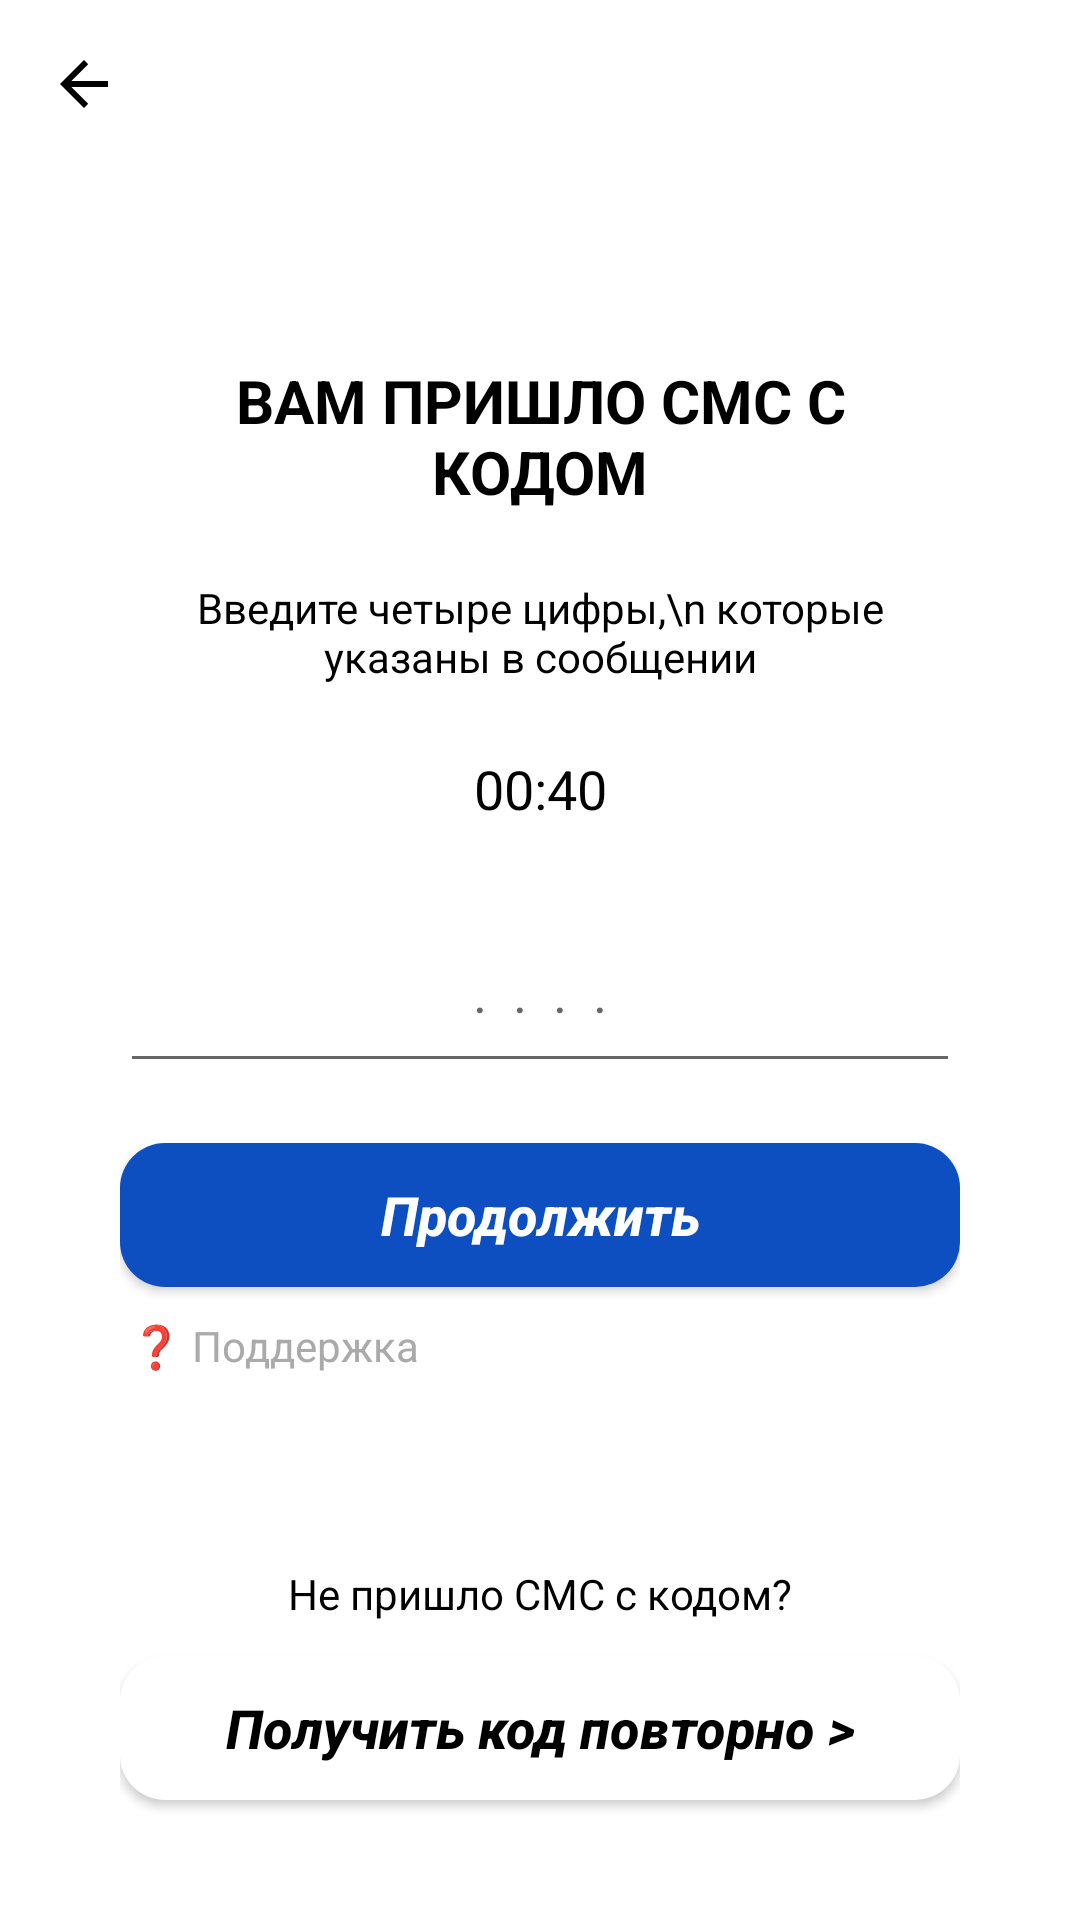

Layout XML and referenced resources for this Android screen:
<!-- AndroidManifest.xml: application theme AppTheme -->
<!-- res/layout/fragment_sms.xml -->
<?xml version="1.0" encoding="utf-8"?>
<android.support.design.widget.CoordinatorLayout xmlns:android="http://schemas.android.com/apk/res/android"
    xmlns:app="http://schemas.android.com/apk/res-auto"
    xmlns:tools="http://schemas.android.com/tools"
    android:layout_width="match_parent"
    android:layout_height="match_parent"
    android:background="@android:color/white"
    tools:context=".login_fragments.SmsFragment">

    <android.support.design.widget.AppBarLayout
        android:id="@+id/appBar"
        android:layout_width="match_parent"
        android:layout_height="wrap_content"
        android:theme="@style/AppTheme.AppBarOverlay"
        app:elevation="0dp">

        <android.support.v7.widget.Toolbar
            android:id="@+id/toolbar"
            android:layout_width="match_parent"
            android:layout_height="?attr/actionBarSize"
            app:navigationIcon="?attr/homeAsUpIndicator"
            app:popupTheme="@style/AppTheme.AppBarOverlay">

            <TextView
                android:id="@+id/toolbar_title"
                android:layout_width="wrap_content"
                android:layout_height="wrap_content"
                android:layout_gravity="center"
                android:background="@android:color/white"
                android:text=""
                android:textColor="@android:color/black"
                android:textSize="24sp"
                android:textStyle="bold" />
        </android.support.v7.widget.Toolbar>


    </android.support.design.widget.AppBarLayout>

<LinearLayout
    android:layout_width="match_parent"
    android:layout_height="match_parent"
    android:orientation="vertical"
    android:paddingStart="40dp"
    android:paddingEnd="40dp">

    <TextView
        android:id="@+id/textViewHeader"
        android:layout_width="match_parent"
        android:layout_height="wrap_content"
        android:layout_marginTop="120dp"
        android:layout_weight="1"
        android:text="ВАМ ПРИШЛО СМС С КОДОМ"
        android:textAlignment="center"
        android:textSize="20sp"
        android:textStyle="bold" />

    <TextView
        android:id="@+id/textViewContext"
        android:layout_width="match_parent"
        android:layout_height="wrap_content"
        android:layout_weight="1"
        android:text="Введите четыре цифры,\n которые указаны в сообщении"
        android:textAlignment="center" />

    <TextView
        android:id="@+id/textViewTimer"
        android:layout_width="match_parent"
        android:layout_height="wrap_content"
        android:layout_weight="1"
        android:text="00:40"
        android:textAlignment="center"
        android:textSize="18sp" />

    <EditText
        android:id="@+id/editTextCode"
        android:layout_width="match_parent"
        android:layout_height="wrap_content"
        android:layout_weight="1"
        android:ems="10"
        android:gravity="center"
        android:inputType="number"
        android:hint=".  .  .  ."/>

    <Button
        android:id="@+id/buttonContinue"
        android:layout_width="match_parent"
        android:layout_height="wrap_content"
        android:layout_marginTop="20dp"
        android:layout_marginBottom="10dp"
        style="@style/BlueButtons"
        android:background="@drawable/blue_button_styles"
        android:text="Продолжить" />

    <TextView
        android:id="@+id/textViewHelp"
        android:layout_width="match_parent"
        android:layout_height="wrap_content"
        android:layout_weight="1"
        android:text=" ❓ Поддержка"
        android:textColor="@android:color/darker_gray" />

    <TextView
        android:id="@+id/textViewQuestion"
        android:layout_width="match_parent"
        android:layout_height="wrap_content"
        android:layout_weight="1"
        android:layout_marginTop="30dp"
        android:gravity="center"
        android:text="Не пришло СМС с кодом?" />

    <Button
        android:id="@+id/buttonGetCode"
        android:layout_width="match_parent"
        android:layout_height="wrap_content"
        android:layout_marginBottom="40dp"
        style="@style/WhiteButtons"
        android:background="@drawable/white_button_styles"
        android:text="Получить код повторно >" />

</LinearLayout>

</android.support.design.widget.CoordinatorLayout>
<!-- resources referenced by this layout -->
<resources>
  <!-- drawable blue_button_styles (drawable) -->
  <?xml version="1.0" encoding="utf-8" ?>
  <shape xmlns:android="http://schemas.android.com/apk/res/android" android:shape="rectangle">
      <stroke android:width="0dp" android:color="#FF404040" />
      <corners android:radius="15dp" />
      <gradient
          android:startColor="@color/button_blue"
          android:centerColor="@color/button_blue"
          android:endColor="@color/button_blue"
          android:angle="90" />
  </shape>
  <!-- drawable white_button_styles (drawable) -->
  <?xml version="1.0" encoding="utf-8" ?>
  <shape xmlns:android="http://schemas.android.com/apk/res/android" android:shape="rectangle">
      <stroke android:width="0dp" android:color="#FF404040" />
      <corners android:radius="15dp" />
      <gradient android:startColor="#FFFFFF" android:centerColor="#FFFFFF" android:endColor="#FFFFFF" android:angle="90" />
  </shape>
  <style name="AppTheme.AppBarOverlay" parent="ThemeOverlay.AppCompat.Dark.ActionBar">
          <item name="android:colorControlNormal">@android:color/black</item>
          <item name="android:background">@android:color/white</item>
          <item name="windowActionBarOverlay">true</item>
          <item name="android:windowActionBarOverlay">true</item>
      </style>
  <style name="BlueButtons" parent="WhiteButtons">
          <item name="android:textColor">@android:color/white</item>
      </style>
  <style name="WhiteButtons">
          <item name="android:textStyle">bold|italic</item>
          <item name="android:textAllCaps">false</item>
          <item name="android:textSize">18sp</item>
      </style>
  <style name="AppTheme" parent="Theme.AppCompat.Light.NoActionBar">
          
          <item name="colorPrimary">@color/colorPrimary</item>
          <item name="colorPrimaryDark">@color/colorPrimaryDark</item>
          <item name="colorAccent">@color/colorAccent</item>
          <item name="android:textColor">@android:color/black</item>
      </style>
  <color name="button_blue">#0D4EC1</color>
  <color name="colorPrimary">#008577</color>
  <color name="colorPrimaryDark">#00574B</color>
  <color name="colorAccent">#D81B60</color>
</resources>
